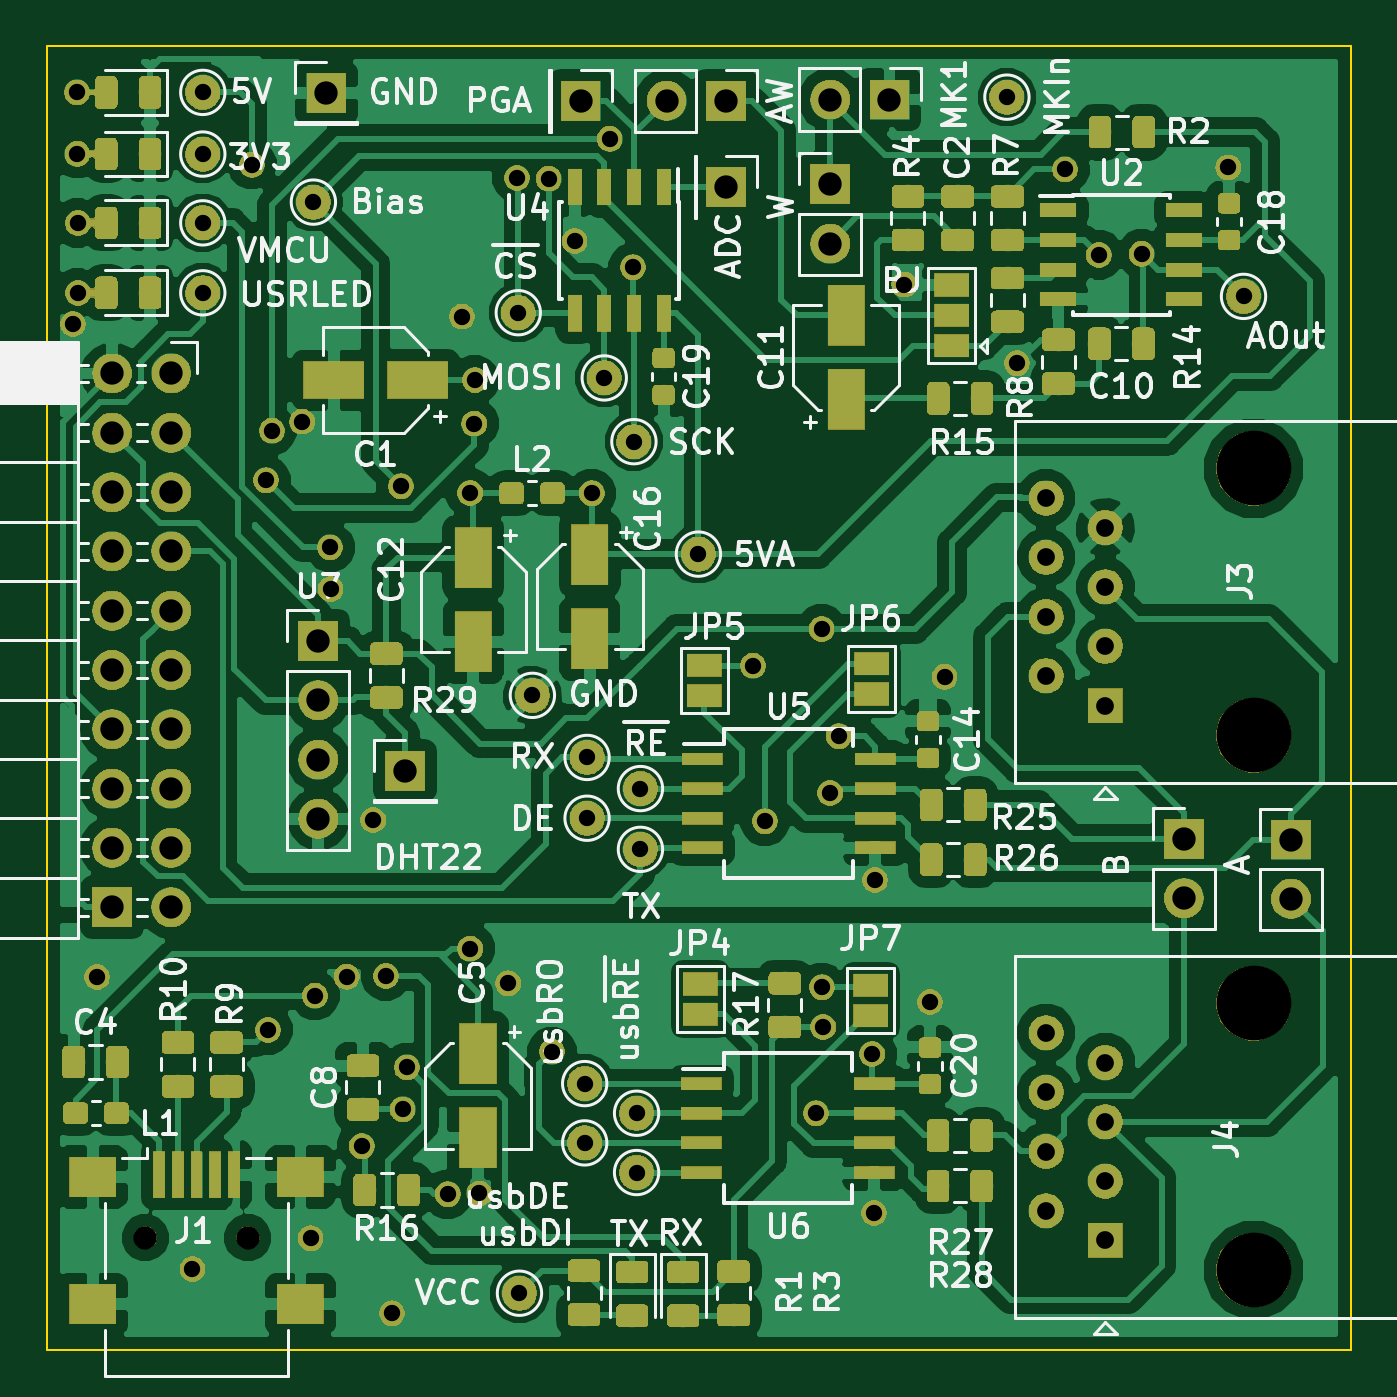
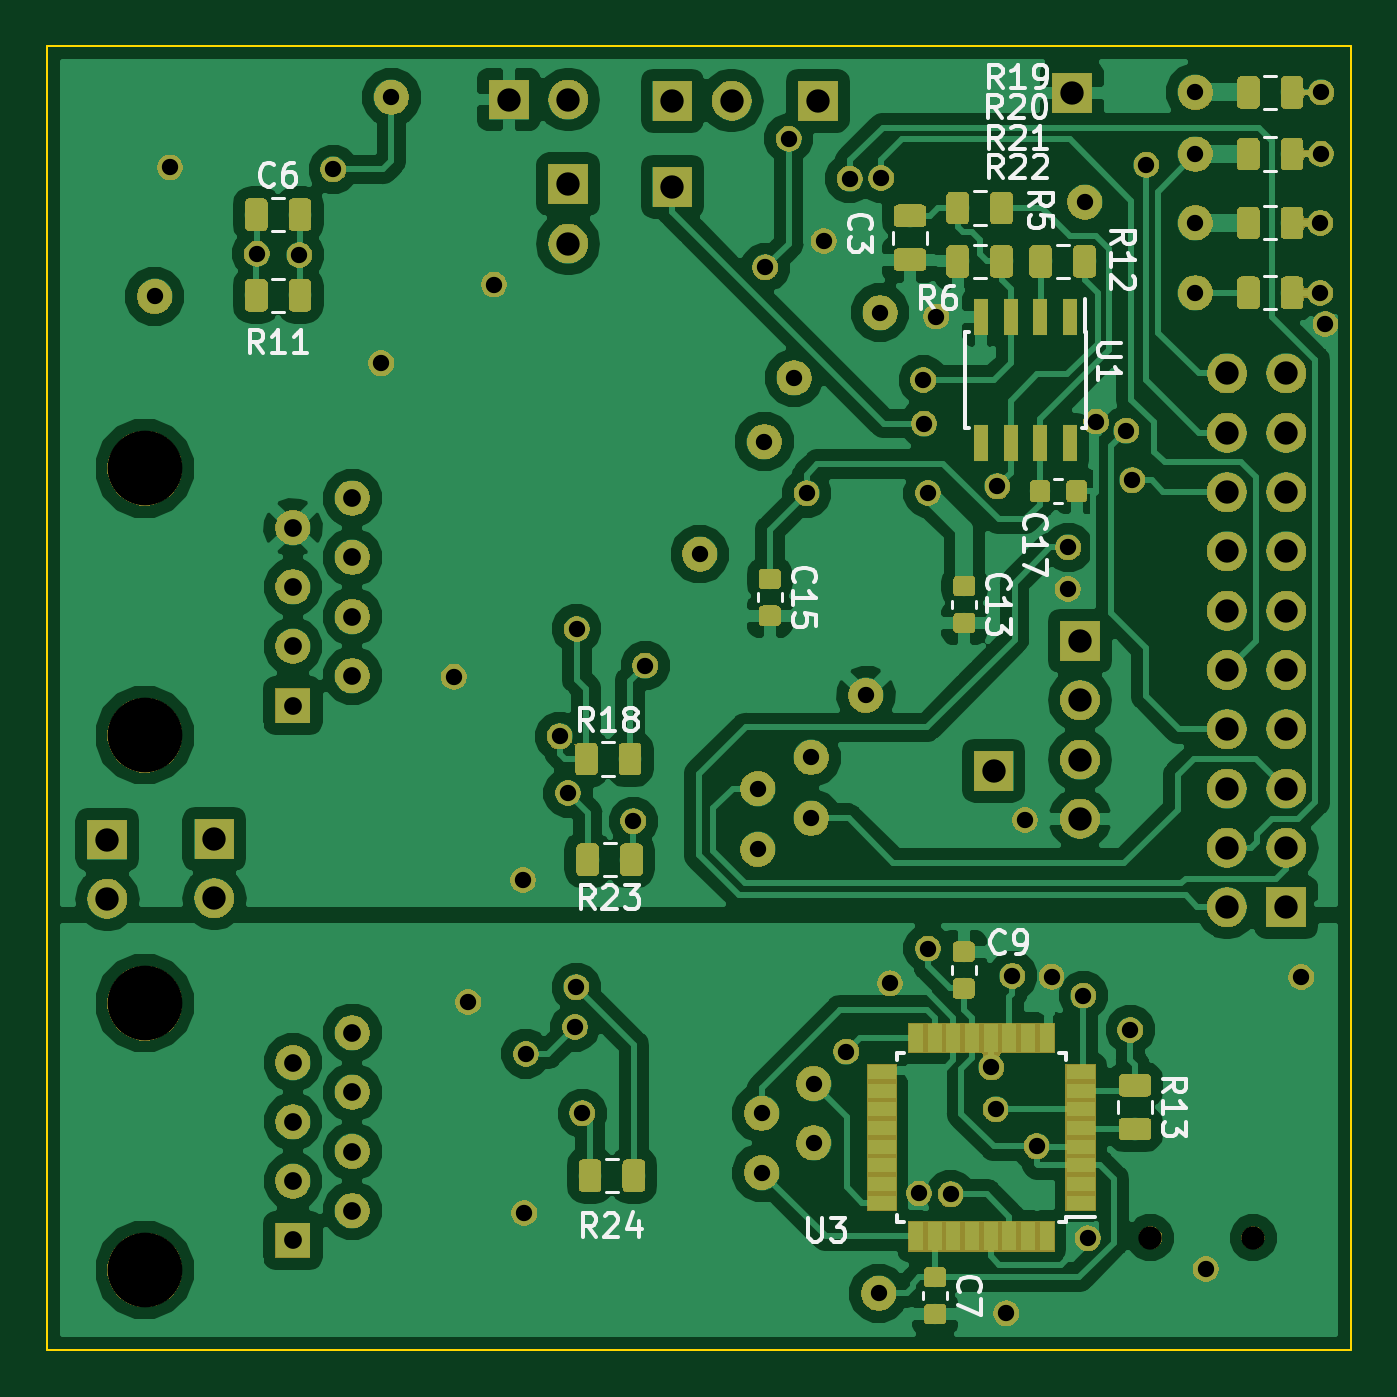
Circuit board: 11 layer files. Board 55.9 x 55.9 mm.
- bottom_copper: stk3700_beesensors-B.Cu.gbr (199992 bytes)
- bottom_mask: stk3700_beesensors-B.Mask.gbr (180407 bytes)
- paste: stk3700_beesensors-B.Paste.gbr (69580 bytes)
- bottom_silk: stk3700_beesensors-B.SilkS.gbr (21086 bytes)
- outline: stk3700_beesensors-Edge.Cuts.gbr (709 bytes)
- top_copper: stk3700_beesensors-F.Cu.gbr (284480 bytes)
- top_mask: stk3700_beesensors-F.Mask.gbr (215586 bytes)
- paste: stk3700_beesensors-F.Paste.gbr (121154 bytes)
- top_silk: stk3700_beesensors-F.SilkS.gbr (80803 bytes)
- drill: stk3700_beesensors-NPTH.drl (278 bytes)
- drill: stk3700_beesensors-PTH.drl (2364 bytes)

=== bottom_copper: stk3700_beesensors-B.Cu.gbr (199992 bytes, source omitted) ===
=== bottom_mask: stk3700_beesensors-B.Mask.gbr (180407 bytes, source omitted) ===
=== paste: stk3700_beesensors-B.Paste.gbr (69580 bytes, source omitted) ===
=== bottom_silk: stk3700_beesensors-B.SilkS.gbr (21086 bytes, source omitted) ===
=== outline: stk3700_beesensors-Edge.Cuts.gbr ===
G04 #@! TF.GenerationSoftware,KiCad,Pcbnew,5.0.1+dfsg1-3*
G04 #@! TF.CreationDate,2018-11-04T01:21:11+01:00*
G04 #@! TF.ProjectId,stk3700_beesensors,73746B333730305F62656573656E736F,rev?*
G04 #@! TF.SameCoordinates,Original*
G04 #@! TF.FileFunction,Profile,NP*
%FSLAX46Y46*%
G04 Gerber Fmt 4.6, Leading zero omitted, Abs format (unit mm)*
G04 Created by KiCad (PCBNEW 5.0.1+dfsg1-3) date Sun 04 Nov 2018 01:21:11 CET*
%MOMM*%
%LPD*%
G01*
G04 APERTURE LIST*
%ADD10C,0.100000*%
G04 APERTURE END LIST*
D10*
X84074000Y-52006500D02*
X84074000Y-107886500D01*
X139954000Y-107886500D02*
X84074000Y-107886500D01*
X139954000Y-52006500D02*
X139954000Y-107886500D01*
X84074000Y-52006500D02*
X139954000Y-52006500D01*
M02*

=== top_copper: stk3700_beesensors-F.Cu.gbr (284480 bytes, source omitted) ===
=== top_mask: stk3700_beesensors-F.Mask.gbr (215586 bytes, source omitted) ===
=== paste: stk3700_beesensors-F.Paste.gbr (121154 bytes, source omitted) ===
=== top_silk: stk3700_beesensors-F.SilkS.gbr (80803 bytes, source omitted) ===
=== drill: stk3700_beesensors-NPTH.drl ===
M48
;DRILL file {KiCad 5.0.1+dfsg1-3} date Sun 04 Nov 2018 01:21:05 CET
;FORMAT={-:-/ absolute / metric / decimal}
FMAT,2
METRIC,TZ
T1C1.000
T2C3.200
%
G90
G05
M71
T1
X88.287Y-103.06
X92.688Y-103.06
T2
X135.763Y-70.104
X135.763Y-81.534
X135.763Y-93.015
X135.763Y-104.445
T0
M30

=== drill: stk3700_beesensors-PTH.drl ===
M48
;DRILL file {KiCad 5.0.1+dfsg1-3} date Sun 04 Nov 2018 01:21:05 CET
;FORMAT={-:-/ absolute / metric / decimal}
FMAT,2
METRIC,TZ
T1C0.700
T2C0.760
T3C1.000
%
G90
G05
M71
T1
X85.192Y-63.924
X85.364Y-54.003
X85.385Y-56.629
X85.402Y-59.588
X85.408Y-62.591
X86.228Y-91.887
X90.312Y-104.399
X92.857Y-57.099
X93.457Y-70.612
X93.548Y-94.158
X93.716Y-68.489
X95.01Y-68.103
X95.371Y-103.08
X95.555Y-92.685
X96.205Y-73.492
X96.225Y-75.268
X96.916Y-91.877
X97.561Y-99.136
X98.052Y-85.164
X98.598Y-91.842
X98.857Y-106.294
X99.238Y-70.871
X99.314Y-97.561
X99.495Y-95.766
X101.244Y-101.194
X101.859Y-63.602
X102.21Y-71.161
X102.21Y-90.673
X102.382Y-68.184
X102.413Y-66.319
X102.601Y-101.163
X103.835Y-92.161
X104.216Y-57.669
X105.566Y-57.692
X105.71Y-95.082
X106.68Y-60.366
X107.412Y-71.171
X108.178Y-55.985
X109.179Y-61.493
X114.325Y-78.549
X114.833Y-85.217
X117.018Y-97.727
X117.257Y-76.982
X117.272Y-92.329
X117.326Y-94.034
X117.627Y-84.01
X117.993Y-81.577
X119.431Y-95.186
X119.507Y-102.001
X119.553Y-87.732
X120.802Y-62.23
X121.907Y-92.964
X122.525Y-79.03
X125.633Y-65.598
X127.686Y-57.302
X129.134Y-60.96
X130.962Y-60.909
X134.681Y-57.211
X135.331Y-62.738
X107.112Y-98.996
X90.754Y-59.588
X107.213Y-85.09
X109.334Y-97.727
X107.112Y-96.456
X109.334Y-100.266
X125.197Y-54.204
X109.22Y-68.961
X104.267Y-63.436
X95.491Y-58.699
X90.754Y-56.642
X109.499Y-86.423
X104.318Y-105.435
X90.754Y-62.586
X90.754Y-54.
X111.984Y-73.777
X107.213Y-82.486
X109.499Y-83.82
X107.95Y-66.23
X104.872Y-79.827
T2
X126.873Y-71.374
X126.873Y-73.914
X126.873Y-76.454
X126.873Y-78.994
X129.413Y-72.644
X129.413Y-75.184
X129.413Y-77.724
X129.413Y-80.264
X126.873Y-94.285
X126.873Y-96.825
X126.873Y-99.365
X126.873Y-101.905
X129.413Y-95.555
X129.413Y-98.095
X129.413Y-100.635
X129.413Y-103.175
T3
X96.048Y-54.016
X110.617Y-54.356
X113.157Y-54.356
X137.363Y-86.004
X137.363Y-88.544
X95.701Y-77.499
X95.701Y-80.039
X95.701Y-82.579
X95.701Y-85.119
X106.934Y-54.356
X117.627Y-54.305
X120.167Y-54.305
X117.627Y-57.937
X117.627Y-60.477
X113.157Y-58.039
X132.779Y-85.979
X132.779Y-88.519
X99.405Y-83.053
X86.868Y-66.04
X86.868Y-68.58
X86.868Y-71.12
X86.868Y-73.66
X86.868Y-76.2
X86.868Y-78.74
X86.868Y-81.28
X86.868Y-83.82
X86.868Y-86.36
X86.868Y-88.9
X89.408Y-66.04
X89.408Y-68.58
X89.408Y-71.12
X89.408Y-73.66
X89.408Y-76.2
X89.408Y-78.74
X89.408Y-81.28
X89.408Y-83.82
X89.408Y-86.36
X89.408Y-88.9
T0
M30

